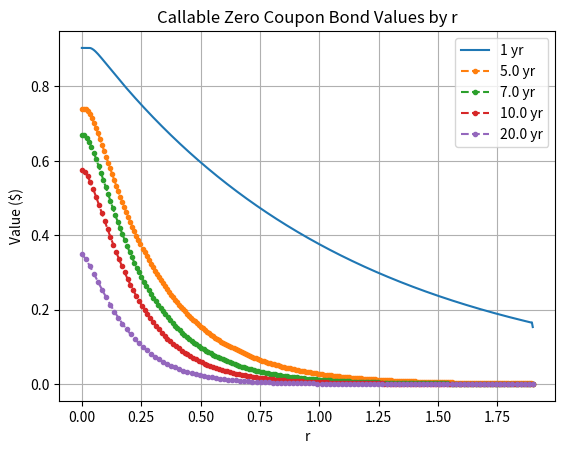

Write Python code to recreate this figure.

""" Price a callable zero coupon bond by the Vasicek model """
import math
import numpy as np
import scipy.stats as st


class VasicekCZCB:
    
    def __init__(self):
        self.norminv = st.distributions.norm.ppf
        self.norm = st.distributions.norm.cdf        

    def vasicek_czcb_values(self, r0, R, ratio, T, sigma, kappa,
                            theta, M, prob=1e-6,
                            max_policy_iter=10,
                            grid_struct_const=0.25, rs=None):
        r_min, dr, N, dtau = \
            self.vasicek_params(r0, M, sigma, kappa, theta,
                                T, prob, grid_struct_const, rs)
        r = np.r_[0:N]*dr + r_min
        v_mplus1 = np.ones(N)

        for i in range(1, M+1):
            K = self.exercise_call_price(R, ratio, i*dtau)
            eex = np.ones(N)*K
            subdiagonal, diagonal, superdiagonal = \
                self.vasicek_diagonals(sigma, kappa, theta,
                                       r_min, dr, N, dtau)
            v_mplus1, iterations = \
                self.iterate(subdiagonal, diagonal, superdiagonal,
                             v_mplus1, eex, max_policy_iter)
        return r, v_mplus1

    def vasicek_params(self, r0, M, sigma, kappa, theta, T,
                       prob, grid_struct_const=0.25, rs=None):
        (r_min, r_max) = (rs[0], rs[-1]) if not rs is None \
            else self.vasicek_limits(r0, sigma, kappa,
                                     theta, T, prob)
        dt = T/float(M)
        N = self.calculate_N(grid_struct_const, dt,
                             sigma, r_max, r_min)
        dr = (r_max-r_min)/(N-1)
        return r_min, dr, N, dt

    def calculate_N(self, max_structure_const, dt,
                    sigma, r_max, r_min):
        N = 0
        while True:
            N += 1
            grid_structure_interval = dt*(sigma**2)/(
                ((r_max-r_min)/float(N))**2)
            if grid_structure_interval > max_structure_const:
                break

        return N

    def vasicek_limits(self, r0, sigma, kappa,
                       theta, T, prob=1e-6):
        er = theta+(r0-theta)*math.exp(-kappa*T)
        variance = (sigma**2)*T if kappa==0 else \
                    (sigma**2)/(2*kappa)*(1-math.exp(-2*kappa*T))
        stdev = math.sqrt(variance)
        r_min = self.norminv(prob, er, stdev)
        r_max = self.norminv(1-prob, er, stdev)
        return r_min, r_max

    def vasicek_diagonals(self, sigma, kappa, theta,
                          r_min, dr, N, dtau):
        rn = np.r_[0:N]*dr + r_min
        subdiagonals = kappa*(theta-rn)*dtau/(2*dr) - \
                       0.5*(sigma**2)*dtau/(dr**2)
        diagonals = 1 + rn*dtau + sigma**2*dtau/(dr**2)
        superdiagonals = -kappa*(theta-rn)*dtau/(2*dr) - \
                         0.5*(sigma**2)*dtau/(dr**2)

        # Implement boundary conditions.
        if N > 0:
            v_subd0 = subdiagonals[0]
            superdiagonals[0] = superdiagonals[0] - \
                                subdiagonals[0]
            diagonals[0] += 2*v_subd0
            subdiagonals[0] = 0

        if N > 1:
            v_superd_last = superdiagonals[-1]
            superdiagonals[-1] = superdiagonals[-1] - \
                                 subdiagonals[-1]
            diagonals[-1] += 2*v_superd_last
            superdiagonals[-1] = 0

        return subdiagonals, diagonals, superdiagonals

    def check_exercise(self, V, eex):
        return V > eex

    def exercise_call_price(self, R, ratio, tau):
        K = ratio*np.exp(-R*tau)
        return K

    def vasicek_policy_diagonals(self, subdiagonal, diagonal,
                                 superdiagonal, v_old, v_new,
                                 eex):
        has_early_exercise = self.check_exercise(v_new, eex)
        subdiagonal[has_early_exercise] = 0
        superdiagonal[has_early_exercise] = 0
        policy = v_old/eex
        policy_values = policy[has_early_exercise]
        diagonal[has_early_exercise] = policy_values
        return subdiagonal, diagonal, superdiagonal

    def iterate(self, subdiagonal, diagonal, superdiagonal,
                v_old, eex, max_policy_iter=10):
        v_mplus1 = v_old
        v_m = v_old
        change = np.zeros(len(v_old))
        prev_changes = np.zeros(len(v_old))

        iterations = 0
        while iterations <= max_policy_iter:
            iterations += 1

            v_mplus1 = self.tridiagonal_solve(subdiagonal,
                                              diagonal,
                                              superdiagonal,
                                              v_old)
            subdiagonal, diagonal, superdiagonal = \
                self.vasicek_policy_diagonals(subdiagonal,
                                              diagonal,
                                              superdiagonal,
                                              v_old,
                                              v_mplus1,
                                              eex)

            is_eex = self.check_exercise(v_mplus1, eex)
            change[is_eex] = 1

            if iterations > 1:
                change[v_mplus1 != v_m] = 1

            is_no_more_eex = False if True in is_eex else True
            if is_no_more_eex:
                break

            v_mplus1[is_eex] = eex[is_eex]
            changes = (change == prev_changes)

            is_no_further_changes = all((x == 1) for x in changes)
            if is_no_further_changes:
                break

            prev_changes = change
            v_m = v_mplus1

        return v_mplus1, (iterations-1)

    def tridiagonal_solve(self, a, b, c, d):
        nf = len(a)  # Number of equations
        ac, bc, cc, dc = \
            map(np.array, (a, b, c, d))  # Copy the array
        for it in range(1, nf):
            mc = ac[it]/bc[it-1]
            bc[it] = bc[it] - mc*cc[it-1] 
            dc[it] = dc[it] - mc*dc[it-1]

        xc = ac
        xc[-1] = dc[-1]/bc[-1]

        for il in range(nf-2, -1, -1):
            xc[il] = (dc[il]-cc[il]*xc[il+1])/bc[il]

        del bc, cc, dc  # Delete variables from memory

        return xc

if __name__ == "__main__":
    r0 = 0.05
    R = 0.05
    ratio = 0.95
    sigma = 0.03
    kappa = 0.15
    theta = 0.05
    prob = 1e-6
    M = 250
    max_policy_iter=10
    grid_struct_interval = 0.25
    rs = np.r_[0.0:2.0:0.1]

    Vasicek = VasicekCZCB()
    r, vals = Vasicek.vasicek_czcb_values(r0, R, ratio, 1.,
                                          sigma, kappa, theta,
                                          M, prob,
                                          max_policy_iter,
                                          grid_struct_interval,
                                          rs)
    import matplotlib.pyplot as plt
    plt.title("Callable Zero Coupon Bond Values by r")
    plt.plot(r, vals, label='1 yr')

    for T in [5., 7., 10., 20.]:
        r, vals = \
            Vasicek.vasicek_czcb_values(r0, R, ratio, T,
                                        sigma, kappa,
                                        theta, M, prob,
                                        max_policy_iter,
                                        grid_struct_interval,
                                        rs)
        plt.plot(r, vals, label=str(T)+' yr',
                 linestyle="--", marker=".")

    plt.ylabel("Value ($)")
    plt.xlabel("r")
    plt.legend()
    plt.grid(True)
    plt.show()
